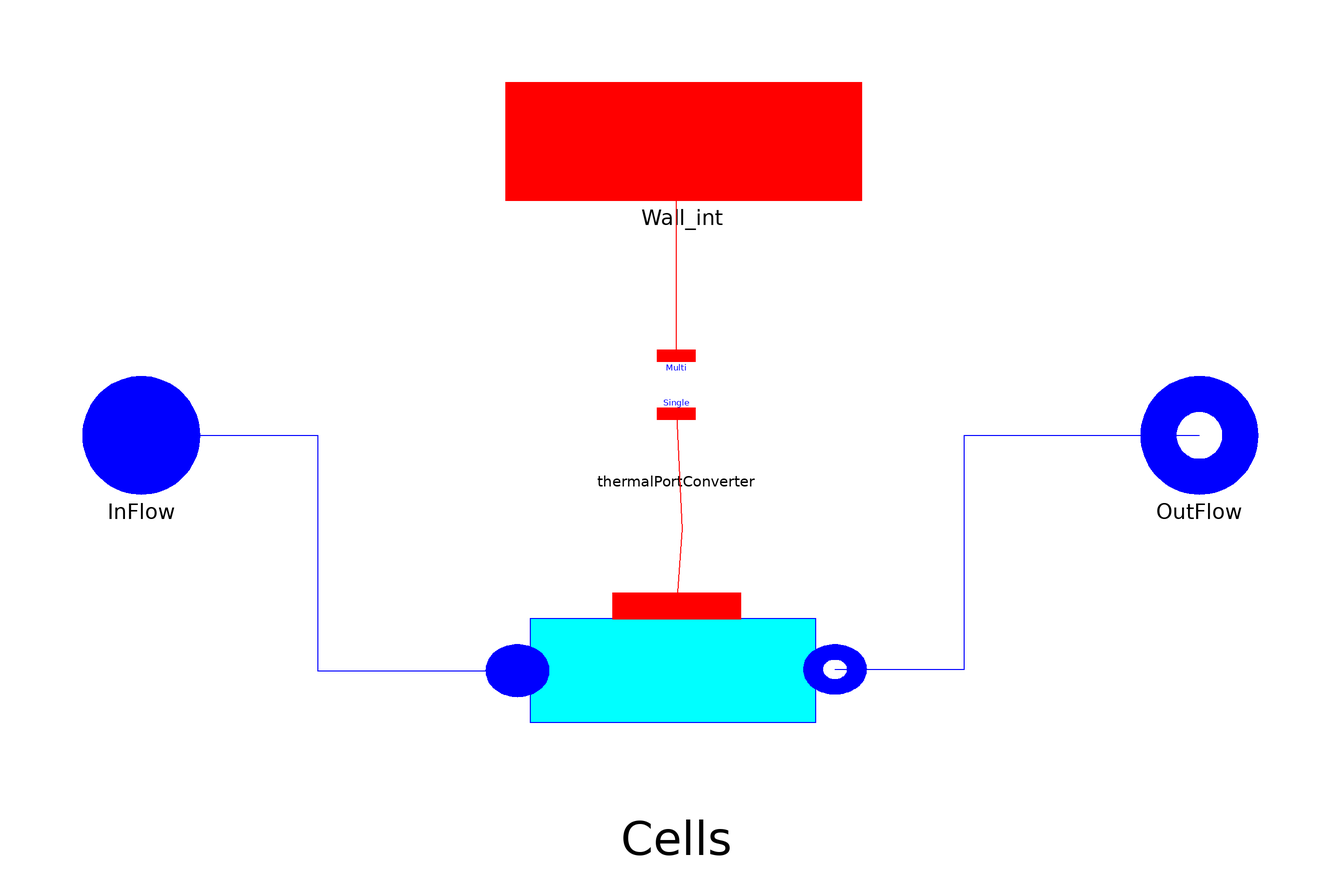

The Modelica model whose source follows is shown above as a component diagram (icons at their Placement, wires along their Line points).

model Flow1DimInc
  "1-D fluid flow model (finite volume discretization - incompressible fluid model). Based on the Cell component"
replaceable package Medium = ThermoCycle.Media.DummyFluid constrainedby
    Modelica.Media.Interfaces.PartialMedium
    "Medium model - Incompressible Fluid" annotation (choicesAllMatching = true);
public
 record SummaryClass
    replaceable Arrays T_profile;
    record Arrays
    parameter Integer n;
    Modelica.SIunits.Temperature[n] T_cell;
    end Arrays;
    parameter Integer n;
    Modelica.SIunits.SpecificEnthalpy[n] h;
    Modelica.SIunits.Temperature[n] T;
    Modelica.SIunits.SpecificEnthalpy[n+1] hnode;
    Modelica.SIunits.Density[n] rho;
    Modelica.SIunits.MassFlowRate Mdot;
   Modelica.SIunits.Pressure p;
 end SummaryClass;
 SummaryClass Summary( T_profile(n=N, T_cell = Cells[:].T), n=N, h = Cells[:].h, hnode = hnode_, rho = Cells.rho, T = Cells.T, Mdot = InFlow.m_flow, p = Cells[1].p);
/************ Thermal and fluid ports ***********/
  ThermoCycle.Interfaces.Fluid.FlangeA InFlow(redeclare package Medium = Medium)
    annotation (Placement(transformation(extent={{-100,-10},{-80,10}}),
        iconTransformation(extent={{-120,-20},{-80,20}})));
  ThermoCycle.Interfaces.Fluid.FlangeB OutFlow(redeclare package Medium =
        Medium)
    annotation (Placement(transformation(extent={{80,-10},{100,10}}),
        iconTransformation(extent={{80,-18},{120,20}})));
  ThermoCycle.Interfaces.HeatTransfer.ThermalPort Wall_int(N=N)
    annotation (Placement(transformation(extent={{-28,40},{32,60}}),
        iconTransformation(extent={{-40,40},{40,60}})));
/************ Geometric characteristics **************/
  parameter Integer Nt(min=1)=1 "Number of cells in parallel";
  constant Real pi = Modelica.Constants.pi "pi-greco";
  parameter Integer N(min=1)=10 "Number of cells";
  parameter Modelica.SIunits.Area A = 16.18
    "Lateral surface of the tube: heat exchange area";
  parameter Modelica.SIunits.Volume V = 0.03781 "Volume of the tube";
  parameter Modelica.SIunits.MassFlowRate Mdotnom = 0.2588
    "Nominal fluid flow rate";
   parameter Modelica.SIunits.CoefficientOfHeatTransfer Unom
    "if HTtype = Const: Heat transfer coefficient";
 /********************************* FLUID INITIAL VALUES ******************************/
parameter Modelica.SIunits.Pressure pstart "Fluid pressure start value"
                                     annotation (Dialog(tab="Initialization"));
  parameter Medium.Temperature Tstart_inlet "Inlet temperature start value"
     annotation (Dialog(tab="Initialization"));
  parameter Medium.Temperature Tstart_outlet "Outlet temperature start value"
     annotation (Dialog(tab="Initialization"));
  parameter Medium.SpecificEnthalpy hstart[N]=linspace(
        Medium.specificEnthalpy_pTX(pstart,Tstart_inlet,fill(0,0)),Medium.specificEnthalpy_pTX(pstart,Tstart_outlet,fill(0,0)),
        N) "Start value of enthalpy vector (initialized by default)"
    annotation (Dialog(tab="Initialization"));
/***************************************   NUMERICAL OPTIONS  ***************************************************/
  import ThermoCycle.Functions.Enumerations.Discretizations;
  parameter Discretizations Discretization=ThermoCycle.Functions.Enumerations.Discretizations.centr_diff
    "Selection of the spatial discretization scheme"  annotation (Dialog(tab="Numerical options"));
  parameter Boolean steadystate=true
    "if true, sets the derivative of h (working fluids enthalpy in each cell) to zero during Initialization"
    annotation (Dialog(group="Initialization options", tab="Initialization"));
  /******************************* HEAT TRANSFER MODEL **************************************/
replaceable model Flow1DimIncHeatTransferModel =
    ThermoCycle.Components.HeatFlow.HeatTransfer.MassFlowDependence
constrainedby
    ThermoCycle.Components.HeatFlow.HeatTransfer.BaseClasses.PartialHeatTransferZones
    "Fluid heat transfer model" annotation (choicesAllMatching = true);
/***************  VARIABLES ******************/
  Modelica.SIunits.Power Q_tot "Total heat flux exchanged by the thermal port";
  Modelica.SIunits.Mass M_tot "Total mass of the fluid in the component";
  /********************************** CELLS *****************************************/
 ThermoCycle.Components.FluidFlow.Pipes.Cell1DimInc
        Cells[N](
    redeclare package Medium = Medium,
    redeclare each final model HeatTransfer = Flow1DimIncHeatTransferModel,
    each Vi=V/N,
    each Ai=A/N,
    each Nt=Nt,
    each Mdotnom=Mdotnom,
    each Unom=Unom,
    each pstart=pstart,
    each Discretization=Discretization,
    hstart = hstart,
    each steadystate=steadystate)
                        annotation (Placement(transformation(extent={{-26,-62},
            {28,-18}})));
  Interfaces.HeatTransfer.ThermalPortConverter
                       thermalPortConverter(N=N)
    annotation (Placement(transformation(extent={{-8,-4},{10,22}})));
protected
  Modelica.SIunits.SpecificEnthalpy hnode_[N+1];
  /*************************************** EQUATION *************************************/
equation
  // Connect wall and refrigerant cells with eachother
  for i in 1:N-1 loop
    connect(Cells[i].OutFlow, Cells[i+1].InFlow);
  end for;
  hnode_[1:N] = Cells.hnode_su;
  hnode_[N+1] = Cells[N].hnode_ex;
  Q_tot = A/N*sum(Cells.qdot)*Nt "Total heat flow through the thermal port";
  M_tot = V/N*sum(Cells.rho);
  connect(InFlow, Cells[1].InFlow) annotation (Line(
      points={{-90,0},{-60,0},{-60,-40},{-26,-40}},
      color={0,0,255},
      smooth=Smooth.None));
  connect(thermalPortConverter.single, Cells.Wall_int) annotation (Line(
      points={{1,3.67},{2,-16},{1,-29}},
      color={255,0,0},
      smooth=Smooth.None));
  connect(thermalPortConverter.multi, Wall_int) annotation (Line(
      points={{1,13.55},{1,48},{2,50}},
      color={255,0,0},
      smooth=Smooth.None));
  connect(Cells[N].OutFlow, OutFlow) annotation (Line(
      points={{28,-39.78},{50,-39.78},{50,0},{90,0}},
      color={0,0,255},
      smooth=Smooth.None));
  annotation (Diagram(coordinateSystem(preserveAspectRatio=true, extent={{-120,
            -120},{120,120}}),
                      graphics), Icon(coordinateSystem(preserveAspectRatio=true,
                  extent={{-120,-120},{120,120}}),
                                      graphics={Rectangle(
          extent={{-92,40},{88,-40}},
          lineColor={0,0,255},
          fillColor={0,255,255},
          fillPattern=FillPattern.Solid)}),Documentation(info="<HTML>
       <p><big>This model describes the flow of incompressible fluid through a discretized one dimensional tube. It is obtained by connecting in series <b>N</b> <a href=\"modelica://ThermoCycle.Components.FluidFlow.Pipes.Cell1DimInc\">Cell1DimInc</a>.    
          
          <p><big> The model is characterized by a SummaryClass that provide a quick access to the following variables once the model is simulated:
           <ul><li> Enthalpy at each node
           <li>  Enthalpy at the center of each cell
           <li> Density at the center of each cell
           <li> Massflow at each node
           <li> Temperature at the center of each cell
           <li> Pressure in the tube
           </ul>
          
      </HTML>"));
end Flow1DimInc;